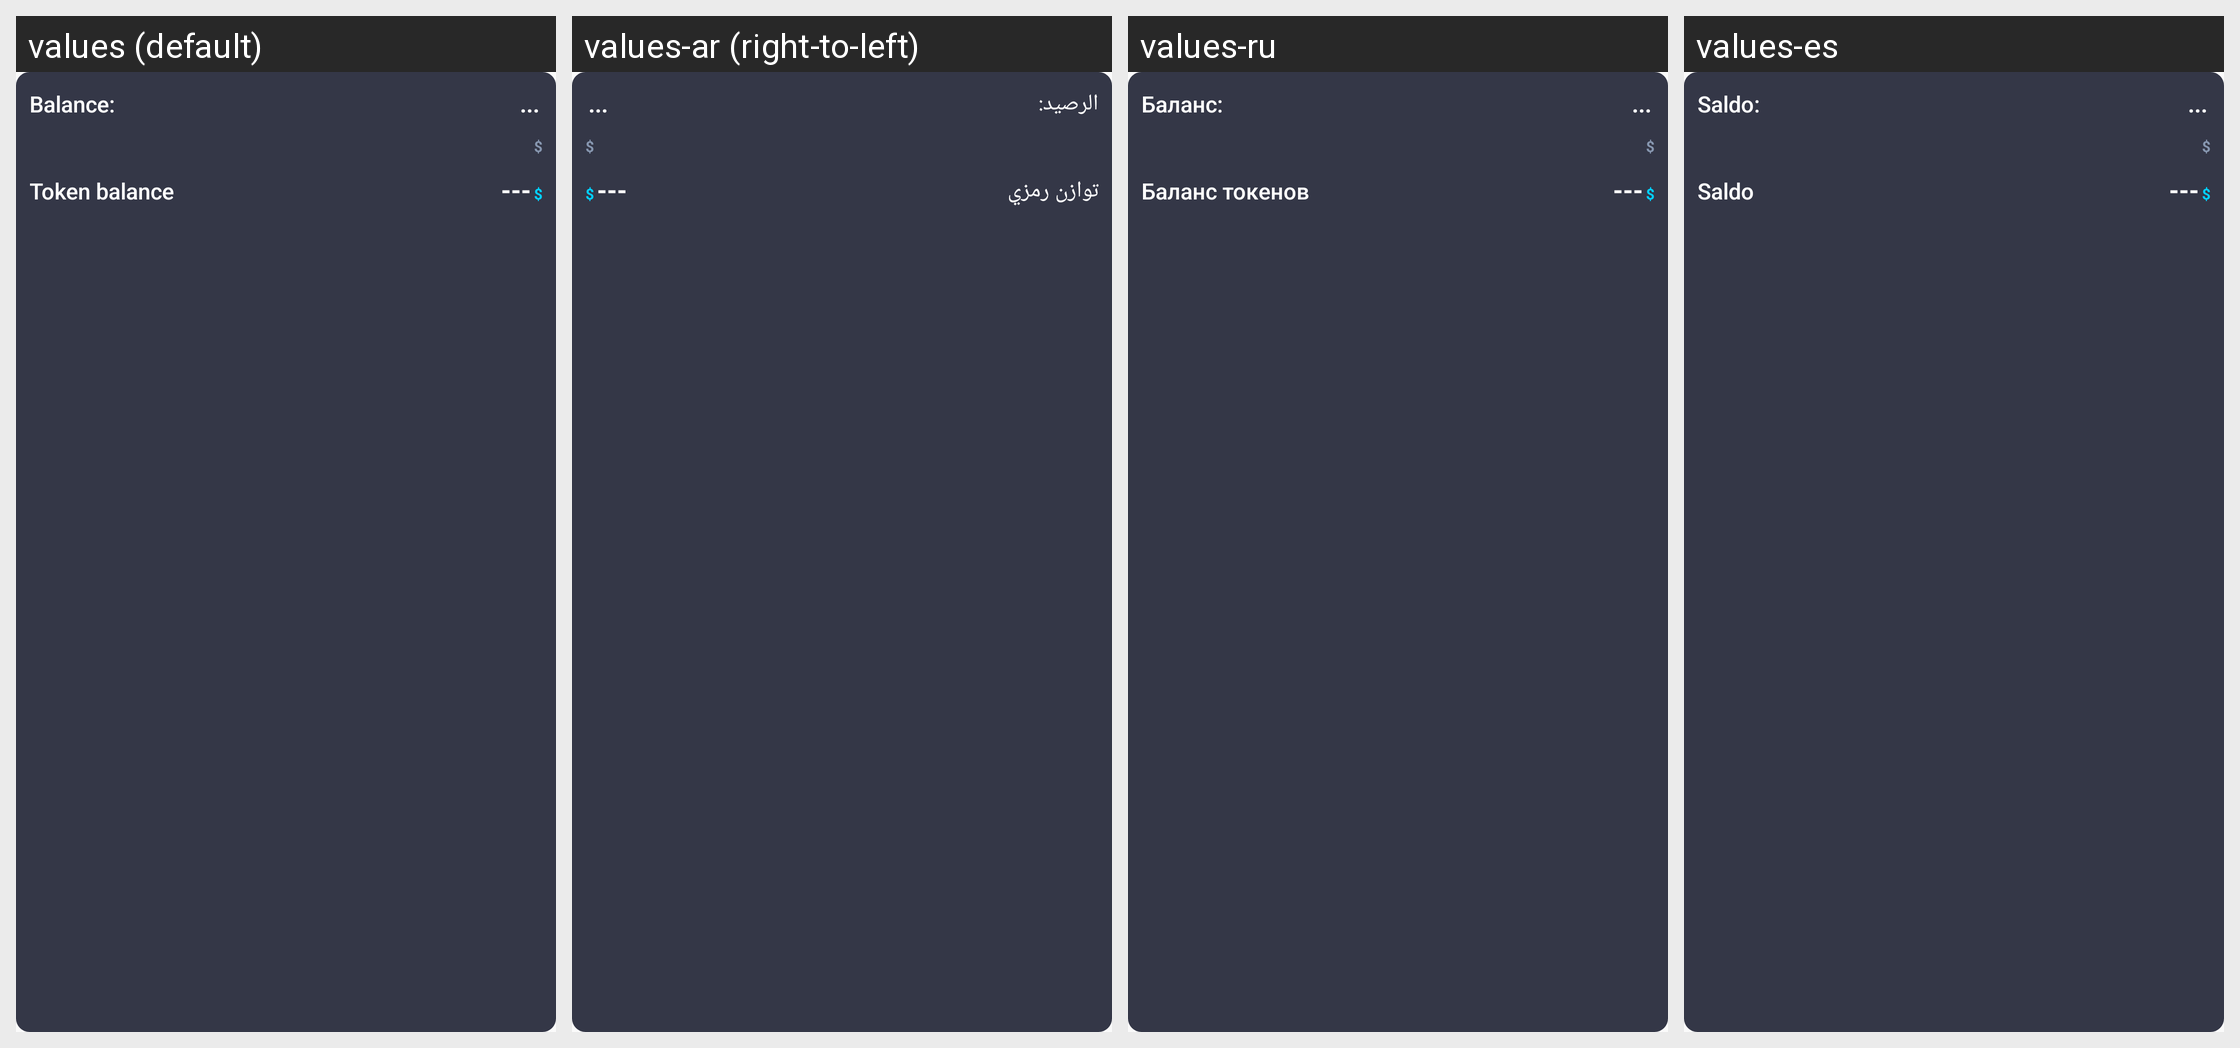

Here is an Android app screen in its default locale and in the app's own translations. Write out the translated-string differences for the strings that appear on this screen.
Android screen res/layout/view_balance_info.xml rendered under 4 locales, left to right: values (default), values-ar (right-to-left), values-ru, values-es. Device: Nexus 5 (rendered at 1080×1920; each locale shown at half size, 540×960, under a caption strip naming it); theme AppTheme.
Other locales in the repository, not shown: values-de, values-fr, values-in, values-ja, values-ko, values-pt, values-tr, values-vi, values-zh.
Strings drawn on this screen, with the default value and each locale's value (text and hints the layout hard-codes, and strings that could not be matched under every locale, appear in the picture but are not listed):

balance_with_colon
  values: Balance:
  values-ar: الرصيد:
  values-ru: Баланс:
  values-es: Saldo:

ellipsis_placeholder
  values: ...
  values-ar: ...  [not translated; the default value is used]
  values-ru: ...  [not translated; the default value is used]
  values-es: ...  [not translated; the default value is used]

token_balance
  values: Token balance
  values-ar: توازن رمزي
  values-ru: Баланс токенов
  values-es: Saldo

value_stub_text
  values: ---
  values-ar: ---  [not translated; the default value is used]
  values-ru: ---  [not translated; the default value is used]
  values-es: ---  [not translated; the default value is used]
